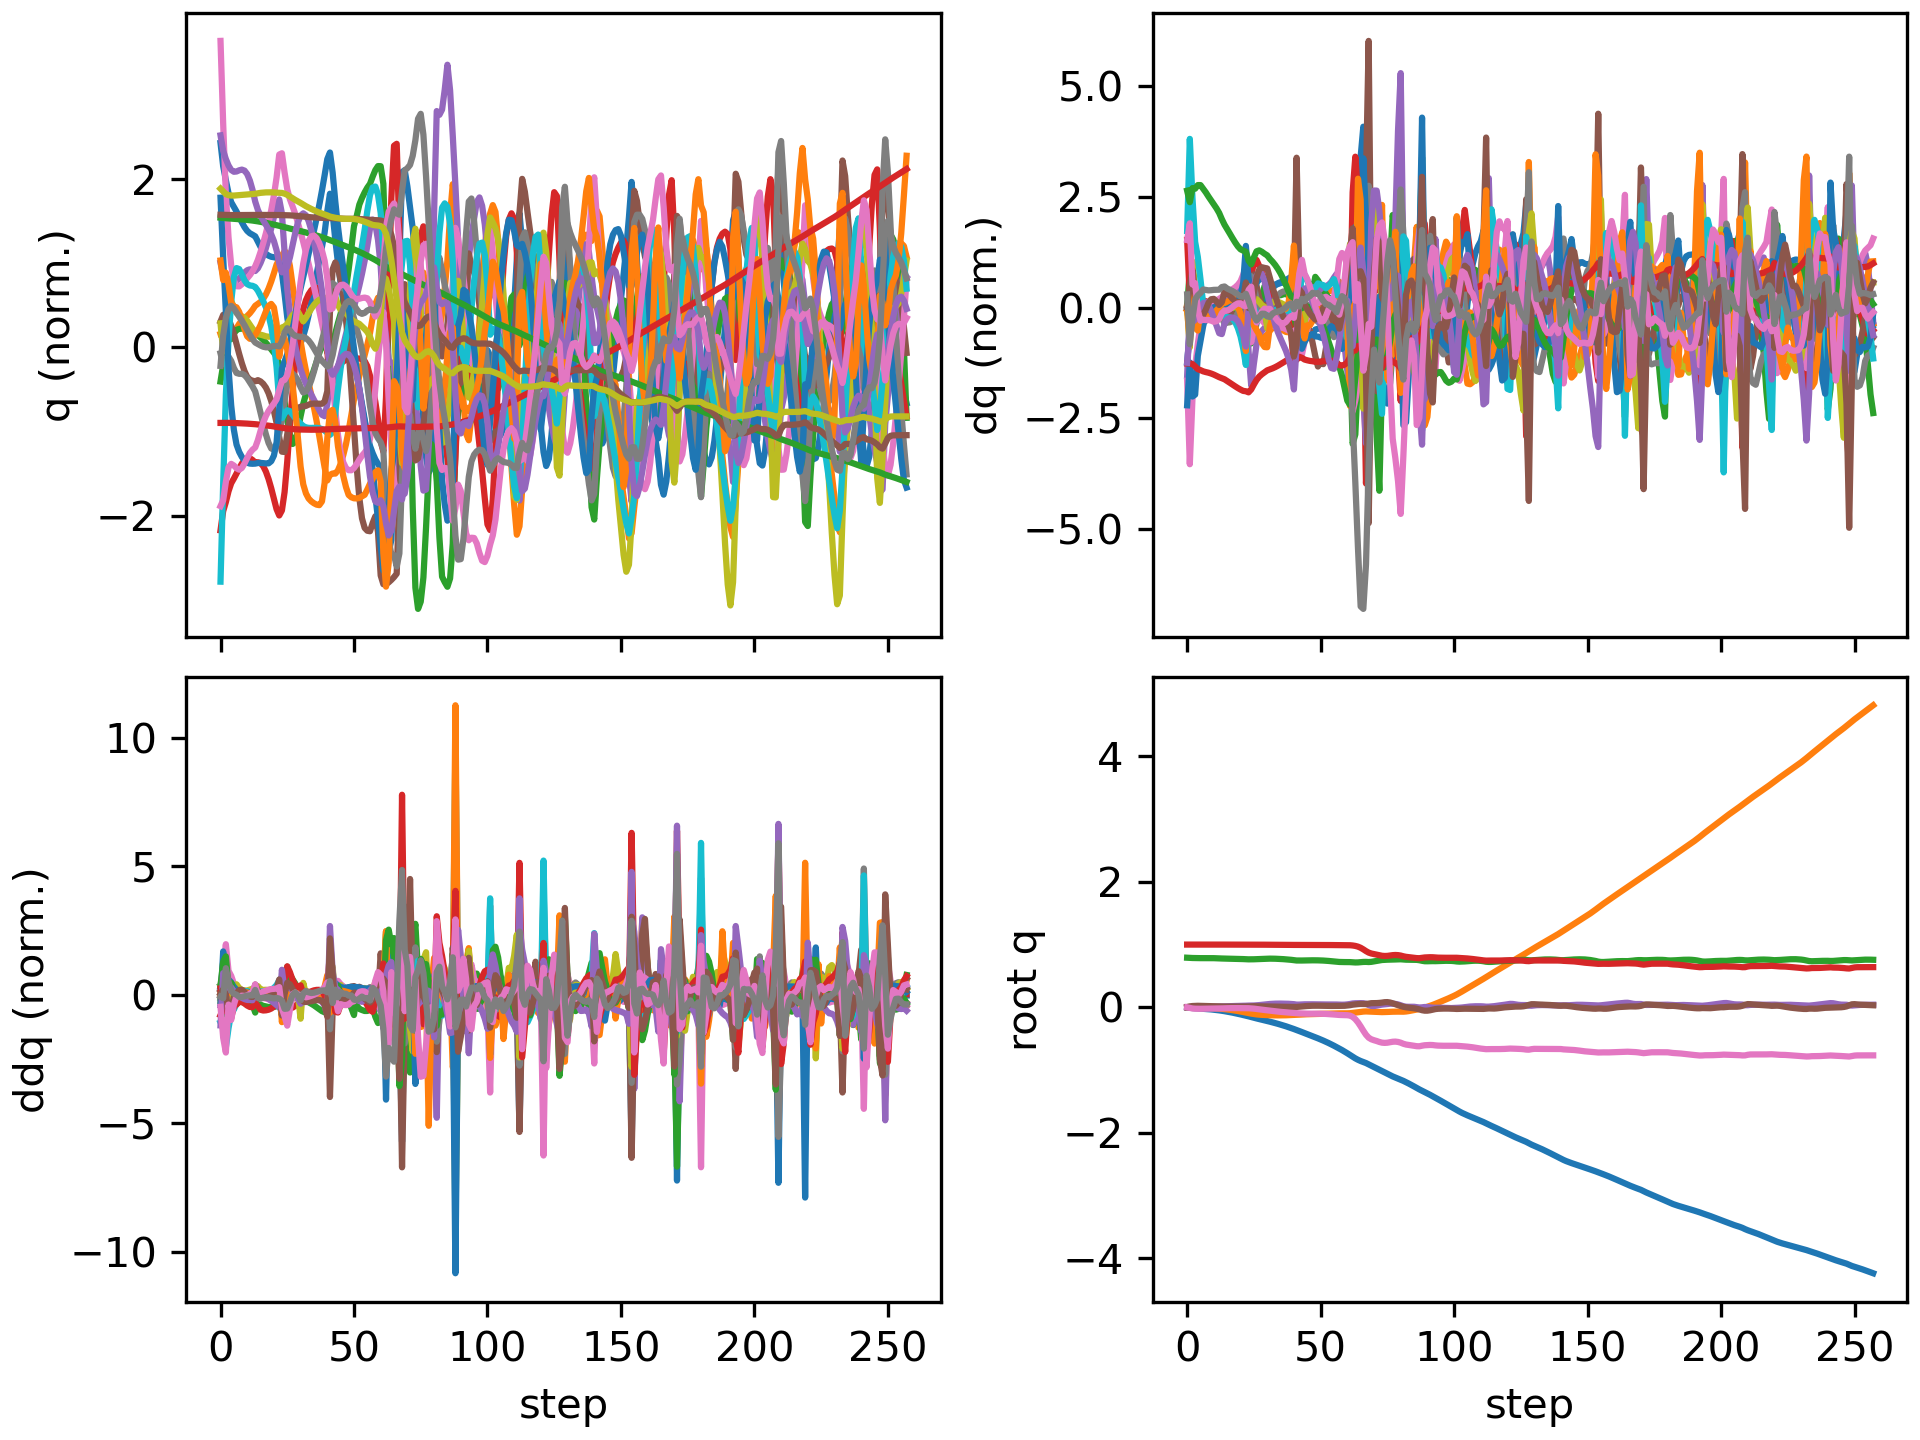

The file beside this chart, header and first rows:
floating_base_joint_x, floating_base_joint_y, floating_base_joint_z, floating_base_joint_qw, floating_base_joint_qx, floating_base_joint_qy, floating_base_joint_qz, left_hip_pitch_joint_q, left_hip_roll_joint_q, left_hip_yaw_joint_q, left_knee_joint_q, left_ankle_pitch_joint_q, left_ankle_roll_joint_q, right_hip_pitch_joint_q, right_hip_roll_joint_q, right_hip_yaw_joint_q, right_knee_joint_q, right_ankle_pitch_joint_q, right_ankle_roll_joint_q, floating_base_joint_vx, floating_base_joint_vy, floating_base_joint_vz, floating_base_joint_wx, floating_base_joint_wy
-0.002742, 0.000308, 0.7906, 1, 0.0001797, 0.005811, -0.0001618, -0.05747, -0.001818, -0.002858, 0.1256, -0.07616, 8.807889189149331e-05, -0.05768, -0.000421, 0.003117, 0.1258, -0.0762, -8.485524516767965e-06, -0.162, 0.02755, -0.2089, 0.02952, 0.6749
-0.007419, 0.0009005, 0.7877, 0.9998, 0.001473, 0.01511, -0.00947, -0.1037, -0.000793, 0.01468, 0.1822, -0.1106, 0.007302, -0.1927, -0.008614, -0.02659, 0.4063, -0.1789, -0.01549, -0.227, 0.02681, -0.08436, 0.2664, 0.8434
-0.01125, 0.001391, 0.7861, 0.9996, 0.005462, 0.02053, -0.01861, -0.1315, -0.004632, 0.03443, 0.2085, -0.115, 0.008815, -0.3077, -0.004856, -0.002165, 0.6586, -0.2724, -0.009591, -0.1471, 0.01795, -0.06053, 0.4524, 0.2289
-0.01436, 0.001328, 0.7849, 0.9994, 0.008638, 0.02315, -0.02212, -0.1571, -0.008251, 0.04091, 0.2405, -0.1208, 0.003194, -0.3773, -0.002893, 0.02186, 0.8152, -0.3701, -0.01895, -0.1506, -0.02156, -0.0522, 0.1882, 0.2414
-0.01721, 0.0004396, 0.7841, 0.9994, 0.00941, 0.02422, -0.02317, -0.1753, -0.006439, 0.042, 0.2639, -0.1254, -0.004603, -0.4228, -0.006082, 0.0267, 0.9241, -0.4342, -0.03344, -0.1302, -0.06564, -0.02642, -0.03553, -0.02756
-0.01983, -0.001025, 0.7837, 0.9994, 0.009048, 0.02341, -0.02336, -0.1844, -0.0009408, 0.04775, 0.2778, -0.1266, -0.01358, -0.4478, -0.01142, 0.02048, 0.9949, -0.4764, -0.03647, -0.1302, -0.08122, -0.007176, -0.04429, -0.1352
-0.02267, -0.002883, 0.7838, 0.9995, 0.008442, 0.02217, -0.02274, -0.1938, 0.005214, 0.05169, 0.2926, -0.1241, -0.02467, -0.4569, -0.01515, 0.01412, 1.021, -0.5019, -0.03699, -0.1504, -0.1008, 0.008807, -0.05719, -0.1254
-0.02592, -0.00505, 0.784, 0.9995, 0.008129, 0.02091, -0.02188, -0.2046, 0.01061, 0.05266, 0.3082, -0.1182, -0.03549, -0.4571, -0.01575, 0.01161, 1.018, -0.5146, -0.04055, -0.1716, -0.1131, 0.01105, 0.004102, -0.129
-0.02961, -0.007433, 0.7841, 0.9995, 0.008524, 0.01964, -0.02114, -0.2153, 0.01462, 0.05294, 0.3219, -0.1102, -0.04559, -0.4537, -0.01569, 0.01065, 1.003, -0.5233, -0.04682, -0.1953, -0.1232, 0.0006938, 0.07985, -0.127
-0.03375, -0.01006, 0.7839, 0.9996, 0.009496, 0.0183, -0.02045, -0.225, 0.01759, 0.05295, 0.3325, -0.1021, -0.05426, -0.449, -0.01665, 0.009012, 0.986, -0.5295, -0.05437, -0.2174, -0.137, -0.01873, 0.1204, -0.1349
-0.03833, -0.01298, 0.7833, 0.9996, 0.0107, 0.01684, -0.01973, -0.2323, 0.0203, 0.05311, 0.3379, -0.09615, -0.0604, -0.444, -0.01901, 0.005837, 0.975, -0.5332, -0.05996, -0.2385, -0.1542, -0.04525, 0.1249, -0.1462
-0.04334, -0.01629, 0.7821, 0.9996, 0.01178, 0.01536, -0.01898, -0.2371, 0.02359, 0.05316, 0.3377, -0.09369, -0.06354, -0.4387, -0.0221, 0.001708, 0.9712, -0.5347, -0.06188, -0.2619, -0.1746, -0.07371, 0.09501, -0.1398
-0.04885, -0.02001, 0.7803, 0.9997, 0.0125, 0.01401, -0.01821, -0.24, 0.02782, 0.05206, 0.3325, -0.09481, -0.06463, -0.4324, -0.02529, -0.002462, 0.9703, -0.535, -0.06163, -0.2879, -0.1957, -0.1011, 0.05608, -0.1188
-0.05493, -0.02414, 0.7781, 0.9997, 0.01299, 0.01297, -0.01724, -0.2432, 0.03266, 0.04921, 0.3251, -0.09816, -0.06532, -0.4243, -0.02898, -0.006174, 0.9668, -0.5347, -0.05885, -0.3231, -0.2132, -0.1044, 0.08816, -0.06038
-0.06174, -0.02858, 0.7765, 0.9997, 0.01459, 0.0125, -0.01559, -0.2539, 0.03507, 0.04615, 0.3259, -0.09085, -0.06404, -0.414, -0.0367, -0.00839, 0.9563, -0.5337, -0.05531, -0.3544, -0.2302, -0.06534, 0.2056, -0.03415
-0.06908, -0.03349, 0.7754, 0.9997, 0.01662, 0.01206, -0.01425, -0.2642, 0.03738, 0.04363, 0.3233, -0.07654, -0.06545, -0.401, -0.04515, -0.008853, 0.9417, -0.5335, -0.05101, -0.3791, -0.258, -0.05024, 0.1967, -0.03436
-0.07691, -0.03896, 0.7745, 0.9997, 0.01842, 0.01169, -0.01331, -0.272, 0.04114, 0.04105, 0.3141, -0.05837, -0.0681, -0.3865, -0.05336, -0.009614, 0.9262, -0.5339, -0.04568, -0.4049, -0.2873, -0.04497, 0.1621, -0.01903
-0.08525, -0.04503, 0.7737, 0.9997, 0.01986, 0.0115, -0.01267, -0.2778, 0.04657, 0.03804, 0.2983, -0.03678, -0.07218, -0.3707, -0.06109, -0.01056, 0.909, -0.5343, -0.04026, -0.4306, -0.3165, -0.04393, 0.1255, 0.002859
-0.09407, -0.05167, 0.7728, 0.9996, 0.02096, 0.01152, -0.01239, -0.2816, 0.0537, 0.03467, 0.2764, -0.01183, -0.07838, -0.3531, -0.06754, -0.01099, 0.8863, -0.5342, -0.03591, -0.455, -0.345, -0.04718, 0.0966, 0.02334
-0.1033, -0.05889, 0.7719, 0.9996, 0.02181, 0.01169, -0.01248, -0.2838, 0.06243, 0.03107, 0.2493, 0.01624, -0.08688, -0.3329, -0.0717, -0.01079, 0.8538, -0.5306, -0.03432, -0.477, -0.3726, -0.05703, 0.0802, 0.03877
-0.113, -0.06664, 0.7706, 0.9996, 0.02257, 0.0119, -0.01296, -0.2848, 0.07242, 0.02747, 0.2185, 0.04659, -0.09769, -0.3093, -0.07251, -0.01002, 0.8066, -0.5209, -0.03706, -0.4937, -0.3975, -0.07644, 0.08793, 0.03964
-0.1228, -0.07486, 0.7689, 0.9996, 0.02349, 0.01193, -0.01364, -0.2855, 0.08294, 0.02366, 0.1878, 0.07666, -0.1107, -0.2799, -0.06871, -0.008397, 0.7382, -0.4984, -0.04977, -0.501, -0.419, -0.1085, 0.1299, 0.0164
-0.1328, -0.08337, 0.7664, 0.9995, 0.02551, 0.01178, -0.01379, -0.2915, 0.08953, 0.01494, 0.1693, 0.09385, -0.1266, -0.2426, -0.06078, -0.004542, 0.6399, -0.4399, -0.07603, -0.5067, -0.4249, -0.1497, 0.3092, 0.01008
-0.1437, -0.09199, 0.7647, 0.9994, 0.02754, 0.01335, -0.01454, -0.3157, 0.09409, -0.0009223, 0.184, 0.05624, -0.1423, -0.2405, -0.05083, -0.001197, 0.5925, -0.371, -0.06211, -0.5574, -0.4425, -0.01383, 0.02155, 0.1738
-0.1554, -0.1003, 0.7648, 0.9993, 0.02774, 0.01603, -0.01692, -0.3579, 0.09947, -0.02389, 0.2381, -0.04803, -0.1426, -0.2718, -0.03594, -0.000233, 0.6055, -0.3586, -0.06156, -0.5789, -0.3957, 0.02036, 0.02213, 0.2059
-0.1667, -0.1074, 0.7658, 0.9992, 0.02876, 0.01735, -0.02103, -0.4044, 0.09661, -0.04296, 0.3279, -0.1467, -0.1232, -0.2989, -0.02371, 0.002483, 0.615, -0.346, -0.0705, -0.5393, -0.3147, 0.06975, 0.195, -0.02431
-0.1772, -0.1129, 0.7675, 0.999, 0.03142, 0.01669, -0.02682, -0.4369, 0.08134, -0.05858, 0.4357, -0.2136, -0.106, -0.3153, -0.01697, 0.007319, 0.6126, -0.3273, -0.08287, -0.505, -0.2414, 0.1073, 0.3623, -0.1519
-0.1873, -0.1171, 0.7698, 0.9987, 0.03538, 0.01563, -0.03278, -0.4546, 0.05777, -0.06878, 0.534, -0.2605, -0.09798, -0.327, -0.01559, 0.01178, 0.603, -0.3042, -0.09795, -0.4995, -0.1869, 0.1246, 0.456, -0.1038
-0.1974, -0.1204, 0.7722, 0.9984, 0.03993, 0.01503, -0.03804, -0.463, 0.03296, -0.06643, 0.6178, -0.2996, -0.09571, -0.3392, -0.01755, 0.01432, 0.5925, -0.2793, -0.1176, -0.5074, -0.1482, 0.1153, 0.4824, -0.0432
-0.2077, -0.123, 0.7741, 0.998, 0.04459, 0.01483, -0.04293, -0.4634, 0.01009, -0.0542, 0.6863, -0.3333, -0.09435, -0.3539, -0.02066, 0.01551, 0.5845, -0.2547, -0.1406, -0.5186, -0.1163, 0.08841, 0.4749, -0.01341
-0.2182, -0.125, 0.7754, 0.9975, 0.04911, 0.01475, -0.04807, -0.4558, -0.0109, -0.03942, 0.7387, -0.3612, -0.09315, -0.3692, -0.02567, 0.01033, 0.5769, -0.2325, -0.1628, -0.528, -0.08479, 0.04492, 0.4689, -0.01668
-0.229, -0.1265, 0.7759, 0.997, 0.05317, 0.01466, -0.05377, -0.4418, -0.02993, -0.02633, 0.7765, -0.3834, -0.09271, -0.3849, -0.02976, 0.005233, 0.5699, -0.2126, -0.1769, -0.5477, -0.06808, 0.003832, 0.3631, -0.01603
-0.2401, -0.1276, 0.7755, 0.9966, 0.05613, 0.01434, -0.05905, -0.423, -0.04646, -0.01615, 0.8023, -0.4006, -0.0922, -0.4025, -0.02885, 0.009097, 0.5663, -0.1924, -0.184, -0.5637, -0.0525, -0.03518, 0.2531, -0.06073
-0.2516, -0.1284, 0.7744, 0.9962, 0.05806, 0.0136, -0.0638, -0.4002, -0.06142, -0.007322, 0.8198, -0.4157, -0.09085, -0.4204, -0.02567, 0.01383, 0.5647, -0.1731, -0.188, -0.5824, -0.03244, -0.06978, 0.1592, -0.1035
-0.2635, -0.1288, 0.7727, 0.9958, 0.05907, 0.01251, -0.06834, -0.3744, -0.07603, 0.001078, 0.8315, -0.4301, -0.08991, -0.4387, -0.02061, 0.01852, 0.5645, -0.1535, -0.1903, -0.6046, -0.00936, -0.09729, 0.0697, -0.1379
-0.2758, -0.1287, 0.7705, 0.9955, 0.05923, 0.01119, -0.07274, -0.3466, -0.09144, 0.00934, 0.8381, -0.4439, -0.08968, -0.4575, -0.01405, 0.02262, 0.5649, -0.1331, -0.1918, -0.6303, 0.01597, -0.1206, -0.00861, -0.1611
-0.2887, -0.1281, 0.7679, 0.9953, 0.05869, 0.00977, -0.07687, -0.3182, -0.1083, 0.01796, 0.8388, -0.4578, -0.08978, -0.4767, -0.006607, 0.02581, 0.5648, -0.1116, -0.1929, -0.6608, 0.043, -0.1427, -0.07357, -0.1654
-0.3023, -0.1269, 0.7648, 0.995, 0.05758, 0.008439, -0.08056, -0.2907, -0.1266, 0.02715, 0.8312, -0.4718, -0.08993, -0.4966, 0.001205, 0.028, 0.5638, -0.08858, -0.1932, -0.6958, 0.07045, -0.1653, -0.1287, -0.1476
-0.3166, -0.1252, 0.7612, 0.9949, 0.05598, 0.007361, -0.08371, -0.2644, -0.1457, 0.03565, 0.8101, -0.4842, -0.0899, -0.5175, 0.009013, 0.02925, 0.5614, -0.06389, -0.1903, -0.7323, 0.09592, -0.1931, -0.1835, -0.1141
-0.3314, -0.123, 0.757, 0.9948, 0.05375, 0.006523, -0.0865, -0.2358, -0.1648, 0.03888, 0.7627, -0.488, -0.08735, -0.5389, 0.01698, 0.02985, 0.557, -0.03737, -0.1757, -0.7612, 0.1128, -0.235, -0.274, -0.08777
-0.3464, -0.1208, 0.7517, 0.9947, 0.04989, 0.005641, -0.09015, -0.1933, -0.1808, 0.02791, 0.6562, -0.4556, -0.07617, -0.5593, 0.02849, 0.0301, 0.5503, -0.009641, -0.1405, -0.7652, 0.1025, -0.3066, -0.5267, -0.1068
-0.362, -0.1194, 0.7462, 0.9946, 0.04311, 0.006105, -0.09404, -0.1584, -0.1739, 0.02366, 0.5433, -0.3999, 0.01073, -0.5823, 0.04882, 0.02619, 0.5447, 0.001812, -0.1195, -0.7906, 0.08575, -0.1486, -0.3963, 0.08646
-0.3782, -0.1171, 0.7453, 0.9944, 0.04335, 0.009132, -0.0962, -0.1979, -0.1722, 0.0347, 0.5595, -0.3937, 0.05717, -0.6144, 0.05213, 0.02887, 0.5526, -0.03267, -0.118, -0.8096, 0.1359, 0.02631, 0.232, 0.3374
-0.3948, -0.1145, 0.746, 0.994, 0.04611, 0.0135, -0.09809, -0.2502, -0.1724, 0.04809, 0.5888, -0.378, 0.06472, -0.6589, 0.05051, 0.0317, 0.6073, -0.08279, -0.1281, -0.8271, 0.1192, 0.04611, 0.1943, 0.4764
-0.4112, -0.1123, 0.747, 0.9937, 0.04778, 0.01757, -0.09955, -0.2961, -0.1684, 0.05892, 0.6067, -0.3547, 0.05902, -0.6987, 0.04836, 0.02254, 0.6752, -0.126, -0.1468, -0.8117, 0.09056, 0.06219, 0.05752, 0.3358
-0.4275, -0.1107, 0.7481, 0.9935, 0.04844, 0.02079, -0.1008, -0.3357, -0.1606, 0.06867, 0.6161, -0.3272, 0.04501, -0.7268, 0.04899, 0.01715, 0.7349, -0.1633, -0.1592, -0.8169, 0.07845, 0.04939, 0.005589, 0.2831
-0.4439, -0.1092, 0.7489, 0.9934, 0.04854, 0.02333, -0.1015, -0.3724, -0.1497, 0.08118, 0.6223, -0.2967, 0.02821, -0.7436, 0.04922, 0.01599, 0.7801, -0.1972, -0.1704, -0.8247, 0.06882, 0.03658, -0.04227, 0.2056
-0.4606, -0.1078, 0.7493, 0.9933, 0.04814, 0.02504, -0.1016, -0.4066, -0.1366, 0.09521, 0.6269, -0.2673, 0.003354, -0.7527, 0.04604, 0.01401, 0.8191, -0.2299, -0.179, -0.8371, 0.0632, 0.01023, -0.07567, 0.1178
-0.4775, -0.1067, 0.7492, 0.9934, 0.04732, 0.02571, -0.1016, -0.4366, -0.1195, 0.1155, 0.628, -0.2416, -0.03137, -0.7562, 0.04026, 0.01048, 0.8593, -0.2647, -0.1852, -0.8496, 0.05388, -0.01452, -0.1092, 0.004865
-0.4947, -0.1056, 0.7485, 0.9934, 0.04638, 0.02549, -0.1016, -0.4641, -0.1011, 0.1374, 0.6281, -0.2187, -0.0739, -0.7563, 0.03306, 0.007422, 0.9058, -0.3002, -0.187, -0.8709, 0.0533, -0.04915, -0.09146, -0.06718
-0.5124, -0.1046, 0.7472, 0.9934, 0.04555, 0.02449, -0.1021, -0.4897, -0.08168, 0.1611, 0.6275, -0.1958, -0.1179, -0.7526, 0.02587, 0.005217, 0.9536, -0.3365, -0.1878, -0.8949, 0.05495, -0.07357, -0.04918, -0.1419
-0.5307, -0.1033, 0.7453, 0.9933, 0.04537, 0.0232, -0.1035, -0.5181, -0.06768, 0.1716, 0.6309, -0.1672, -0.1585, -0.7465, 0.01833, 0.003885, 0.9996, -0.3734, -0.1879, -0.9298, 0.064, -0.1048, 0.02441, -0.1403
-0.5497, -0.102, 0.7427, 0.9931, 0.04545, 0.02216, -0.1058, -0.5463, -0.05305, 0.1838, 0.6308, -0.1378, -0.1929, -0.739, 0.01129, 0.002565, 1.041, -0.4083, -0.1876, -0.9712, 0.06673, -0.1467, 0.02506, -0.09039
-0.5696, -0.1006, 0.7392, 0.9928, 0.04562, 0.02176, -0.1084, -0.5769, -0.04033, 0.1908, 0.6292, -0.1059, -0.2153, -0.7326, 0.002283, -6.297399992473711e-05, 1.084, -0.4369, -0.1863, -1.017, 0.07151, -0.1971, 0.01666, -0.0204
-0.5905, -0.09916, 0.7348, 0.9925, 0.0457, 0.02206, -0.1114, -0.6085, -0.02773, 0.1967, 0.6233, -0.07061, -0.2257, -0.7275, -0.009601, -0.002808, 1.131, -0.4615, -0.1851, -1.064, 0.07168, -0.2283, -0.008773, 0.04434
-0.6122, -0.09778, 0.7302, 0.9921, 0.04555, 0.02279, -0.1147, -0.6379, -0.01481, 0.2017, 0.6084, -0.03046, -0.2288, -0.7216, -0.02451, -0.005966, 1.185, -0.4871, -0.1809, -1.108, 0.06366, -0.2313, -0.04662, 0.06617
-0.6346, -0.09674, 0.7261, 0.9917, 0.04473, 0.02315, -0.1186, -0.6601, -0.0006483, 0.2057, 0.5801, 0.01536, -0.2293, -0.7054, -0.03983, -0.01103, 1.23, -0.5132, -0.1763, -1.132, 0.04018, -0.189, -0.1214, -0.02488
-0.6575, -0.09641, 0.7231, 0.9914, 0.04287, 0.02283, -0.1219, -0.6747, 0.01849, 0.2134, 0.5439, 0.04006, -0.2203, -0.6706, -0.05212, -0.01942, 1.251, -0.5447, -0.1726, -1.157, -0.0004604, -0.1262, -0.2116, -0.07473
-0.6812, -0.09651, 0.7214, 0.9912, 0.04156, 0.02283, -0.1233, -0.6868, 0.03462, 0.2202, 0.5037, 0.02634, -0.2129, -0.6239, -0.06012, -0.02364, 1.254, -0.5897, -0.1671, -1.21, -0.008316, -0.05904, -0.0637, 0.04575
-0.7061, -0.09651, 0.7211, 0.991, 0.04261, 0.0244, -0.1241, -0.696, 0.04264, 0.2245, 0.451, -0.01473, -0.2303, -0.5755, -0.06406, -0.0151, 1.23, -0.6313, -0.1658, -1.28, 0.008597, 0.009852, 0.2032, 0.2856
... 198 more rows
